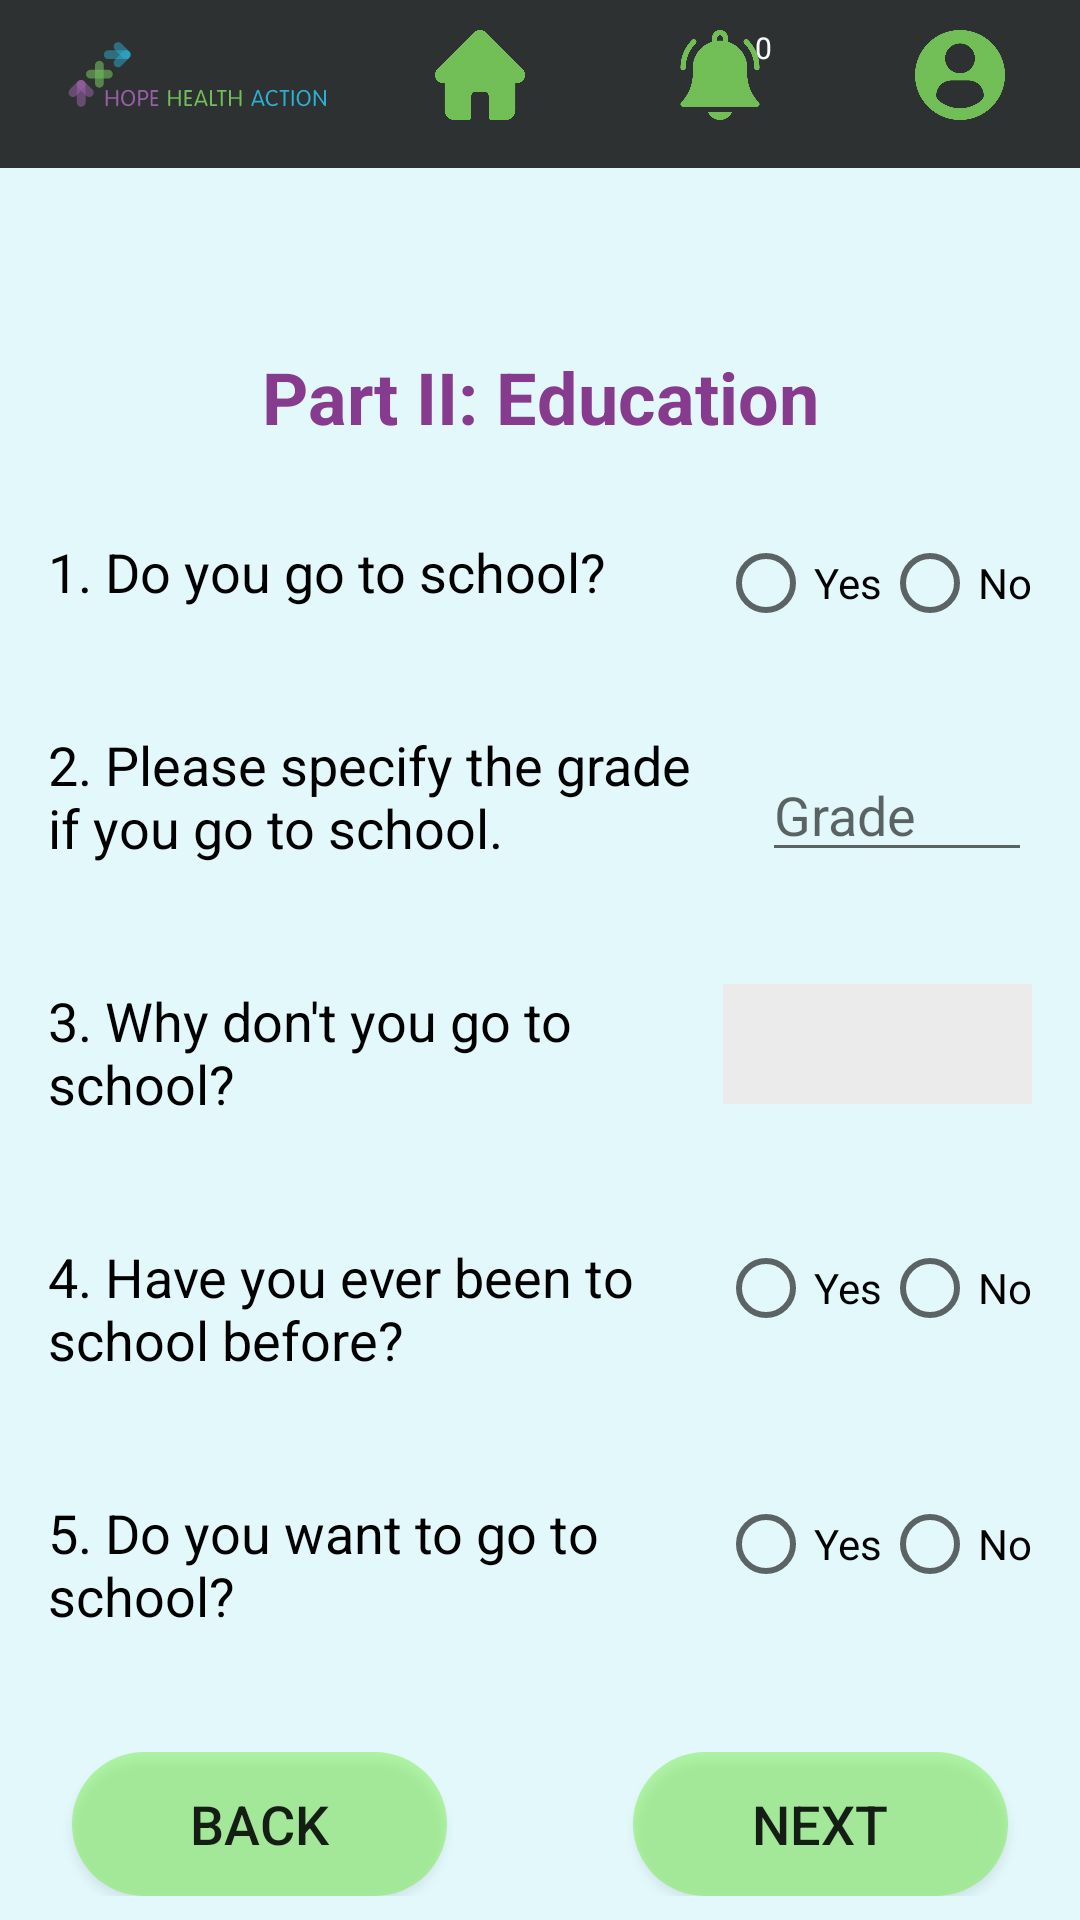

This screen was rendered from an Android layout file. Write that file and the resources it references.
<!-- AndroidManifest.xml: application theme AppTheme.NoActionBar -->
<!-- res/layout/activity_education_survey.xml -->
<?xml version="1.0" encoding="utf-8"?>
<ScrollView
    xmlns:android="http://schemas.android.com/apk/res/android"
    xmlns:app="http://schemas.android.com/apk/res-auto"
    xmlns:tools="http://schemas.android.com/tools"
    android:layout_width="fill_parent"
    android:background="#1A0FDBFB"
    android:layout_height="fill_parent">

<androidx.constraintlayout.widget.ConstraintLayout
    android:layout_width="fill_parent"
    android:layout_height="fill_parent"
    tools:context=".UI.BaselineSurvey.EducationSurveyActivity">

    <include
        android:id="@+id/toolbar"
        layout="@layout/activity_tool_bar"
        android:layout_width="match_parent"
        android:layout_height="0dp"
        app:layout_constraintEnd_toEndOf="parent"
        app:layout_constraintStart_toStartOf="parent"
        app:layout_constraintTop_toTopOf="parent" />

    <TextView
        android:id="@+id/textViewEducation1"
        android:layout_width="wrap_content"
        android:layout_height="wrap_content"
        android:layout_marginTop="60dp"
        android:text="Part II: Education"
        android:textAppearance="@style/TextAppearance.AppCompat.Large"
        android:textColor="@color/purple"
        android:textSize="24sp"
        android:textStyle="bold"
        app:layout_constraintEnd_toEndOf="parent"
        app:layout_constraintStart_toStartOf="parent"
        app:layout_constraintTop_toBottomOf="@+id/toolbar" />

    <TextView
        android:id="@+id/textViewEducation2"
        android:layout_width="220dp"
        android:layout_height="wrap_content"
        android:layout_marginStart="16dp"
        android:layout_marginLeft="16dp"
        android:layout_marginTop="30dp"
        android:text="1. Do you go to school?"
        android:textColor="@color/black"
        android:textSize="18sp"
        app:layout_constraintStart_toStartOf="parent"
        app:layout_constraintTop_toBottomOf="@+id/textViewEducation1" />

    <TextView
        android:id="@+id/textViewEducation3"
        android:layout_width="220dp"
        android:layout_height="wrap_content"
        android:layout_marginStart="16dp"
        android:layout_marginLeft="16dp"
        android:layout_marginTop="40dp"
        android:text="2. Please specify the grade if you go to school."
        android:textColor="@color/black"
        android:textSize="18sp"
        app:layout_constraintStart_toStartOf="parent"
        app:layout_constraintTop_toBottomOf="@+id/textViewEducation2" />

    <TextView
        android:id="@+id/textViewEducation4"
        android:layout_width="220dp"
        android:layout_height="wrap_content"
        android:layout_marginStart="16dp"
        android:layout_marginLeft="16dp"
        android:layout_marginTop="40dp"
        android:text="3. Why don't you go to school?"
        android:textColor="@color/black"
        android:textSize="18sp"
        app:layout_constraintStart_toStartOf="parent"
        app:layout_constraintTop_toBottomOf="@+id/textViewEducation3" />

    <TextView
        android:id="@+id/textViewEducation5"
        android:layout_width="220dp"
        android:layout_height="wrap_content"
        android:layout_marginStart="16dp"
        android:layout_marginLeft="16dp"
        android:layout_marginTop="40dp"
        android:text="4. Have you ever been to school before? "
        android:textColor="@color/black"
        android:textSize="18sp"
        app:layout_constraintStart_toStartOf="parent"
        app:layout_constraintTop_toBottomOf="@+id/textViewEducation4" />

    <TextView
        android:id="@+id/textViewEducation6"
        android:layout_width="220dp"
        android:layout_height="wrap_content"
        android:layout_marginStart="16dp"
        android:layout_marginLeft="16dp"
        android:layout_marginTop="40dp"
        android:text="5. Do you want to go to school? "
        android:textColor="@color/black"
        android:textSize="18sp"
        app:layout_constraintStart_toStartOf="parent"
        app:layout_constraintTop_toBottomOf="@+id/textViewEducation5" />

    <Spinner
        android:id="@+id/educationSurveySpinner1"
        android:layout_width="103dp"
        android:layout_height="40dp"
        android:layout_marginEnd="16dp"
        android:layout_marginRight="16dp"
        android:background="@color/SpinnerGrey"
        android:popupBackground="@color/SpinnerGrey"
        android:scrollbarThumbHorizontal="@color/SpinnerGrey"
        android:scrollbarThumbVertical="@color/SpinnerGrey"
        android:spinnerMode="dropdown"
        android:textColor="#FFFFFF"
        app:layout_constraintEnd_toEndOf="parent"
        app:layout_constraintTop_toTopOf="@+id/textViewEducation4" />

    <RadioGroup
        android:id="@+id/educationSurveyRadioGroup1"
        android:layout_width="wrap_content"
        android:layout_height="wrap_content"
        android:layout_marginEnd="16dp"
        android:layout_marginRight="16dp"
        android:orientation="horizontal"
        app:layout_constraintEnd_toEndOf="parent"
        app:layout_constraintTop_toTopOf="@+id/textViewEducation2">

        <RadioButton
            android:id="@+id/educationSurveyYesRadio1"
            android:layout_width="wrap_content"
            android:layout_height="wrap_content"
            android:onClick="onRadioButtonClicked"
            android:text="@string/yes">

        </RadioButton>

        <RadioButton
            android:id="@+id/educationSurveyNoRadio1"
            android:layout_width="wrap_content"
            android:layout_height="wrap_content"
            android:onClick="onRadioButtonClicked"
            android:text="@string/no">

        </RadioButton>

    </RadioGroup>

    <RadioGroup
        android:id="@+id/educationSurveyRadioGroup2"
        android:layout_width="wrap_content"
        android:layout_height="wrap_content"
        android:layout_marginEnd="16dp"
        android:layout_marginRight="16dp"
        android:orientation="horizontal"
        app:layout_constraintEnd_toEndOf="parent"
        app:layout_constraintTop_toTopOf="@+id/textViewEducation5">

        <RadioButton
            android:id="@+id/educationSurveyYesRadio3"
            android:layout_width="wrap_content"
            android:layout_height="wrap_content"
            android:onClick="onRadioButtonClicked"
            android:text="@string/yes">

        </RadioButton>

        <RadioButton
            android:id="@+id/educationSurveyNoRadio3"
            android:layout_width="wrap_content"
            android:layout_height="wrap_content"
            android:onClick="onRadioButtonClicked"
            android:text="@string/no">

        </RadioButton>

    </RadioGroup>

    <RadioGroup
        android:id="@+id/educationSurveyRadioGroup3"
        android:layout_width="wrap_content"
        android:layout_height="wrap_content"
        android:layout_marginEnd="16dp"
        android:layout_marginRight="16dp"
        android:orientation="horizontal"
        app:layout_constraintEnd_toEndOf="parent"
        app:layout_constraintTop_toTopOf="@+id/textViewEducation6">

        <RadioButton
            android:id="@+id/educationSurveyYesRadio4"
            android:layout_width="wrap_content"
            android:layout_height="wrap_content"
            android:onClick="onRadioButtonClicked"
            android:text="@string/yes">

        </RadioButton>

        <RadioButton
            android:id="@+id/educationSurveyNoRadio4"
            android:layout_width="wrap_content"
            android:layout_height="wrap_content"
            android:onClick="onRadioButtonClicked"
            android:text="@string/no">

        </RadioButton>
    </RadioGroup>

    <Button
        android:id="@+id/backButtonEducationSurvey"
        android:layout_width="125dp"
        android:layout_height="wrap_content"
        android:layout_alignParentStart="true"
        android:layout_alignParentLeft="true"
        android:layout_alignParentTop="true"
        android:layout_marginStart="24dp"
        android:layout_marginLeft="24dp"
        android:layout_marginTop="40dp"
        android:layout_marginBottom="16dp"
        android:text="Back"
        android:textSize="18sp"
        android:background="@drawable/rounded_form_buttons"
        app:layout_constraintStart_toStartOf="parent"
        app:layout_constraintTop_toBottomOf="@id/textViewEducation6">
    </Button>

    <Button
        android:id="@+id/nextButtonEducationSurvey"
        android:layout_width="125dp"
        android:layout_height="wrap_content"
        android:layout_alignParentStart="true"
        android:layout_alignParentLeft="true"
        android:layout_alignParentTop="true"
        android:layout_marginEnd="24dp"
        android:layout_marginRight="24dp"
        android:text="Next"
        android:textSize="18sp"
        android:background="@drawable/rounded_form_buttons"
        app:layout_constraintEnd_toEndOf="parent"
        app:layout_constraintTop_toTopOf="@+id/backButtonEducationSurvey">
    </Button>

    <EditText
        android:id="@+id/educationSurveyEditNo"
        android:layout_width="90dp"
        android:layout_height="40dp"
        android:layout_marginTop="8dp"
        android:layout_marginEnd="16dp"
        android:layout_marginRight="16dp"
        android:ems="10"
        android:hint="Grade"
        android:inputType="number"
        app:layout_constraintEnd_toEndOf="parent"
        app:layout_constraintTop_toTopOf="@+id/textViewEducation3" />
    
</androidx.constraintlayout.widget.ConstraintLayout>
</ScrollView>
<!-- res/layout/activity_tool_bar.xml (included above) -->
<?xml version="1.0" encoding="utf-8"?>
<androidx.appcompat.widget.Toolbar xmlns:android="http://schemas.android.com/apk/res/android"
    android:layout_width="match_parent"
    android:layout_height="wrap_content"
    xmlns:app="http://schemas.android.com/apk/res-auto"
    xmlns:tools="http://schemas.android.com/tools"
    android:id="@+id/toolbar"
    android:background="@color/black"
    android:alpha="0.8"
    android:minHeight="?attr/actionBarSize"
    android:theme="?attr/actionBarTheme">

    <RelativeLayout
        android:layout_width="match_parent"
        android:layout_height="match_parent">

        <TextView
            android:id="@+id/cart_badge2"
            android:layout_width="20dp"
            android:layout_height="20dp"
            android:layout_alignStart="@+id/notificationButton"
            android:layout_alignLeft="@+id/notificationButton"
            android:layout_alignEnd="@+id/notificationButton"
            android:layout_alignRight="@+id/notificationButton"
            android:layout_alignBottom="@+id/notificationButton"
            android:layout_alignParentTop="true"
            android:layout_gravity="right|end|top"
            android:layout_marginStart="34dp"
            android:layout_marginLeft="34dp"
            android:layout_marginTop="6dp"
            android:layout_marginEnd="5dp"
            android:layout_marginRight="5dp"
            android:layout_marginBottom="24dp"
            android:background="@drawable/badge_background"
            android:gravity="center"
            android:padding="3dp"
            android:text="0"
            android:textColor="@android:color/white"
            android:textSize="10sp"
            app:drawableTint="#FFFFFF"
            app:layout_constraintBottom_toBottomOf="@+id/dashboard"
            app:layout_constraintEnd_toStartOf="@+id/allClients" />

        <ImageView
            android:layout_width="100dp"
            android:layout_height="50dp"
            android:layout_alignParentStart="true"
            android:layout_alignParentLeft="true"
            android:layout_alignParentTop="true"
            android:layout_gravity="start"
            android:layout_marginStart="0dp"
            android:layout_marginLeft="0dp"
            android:layout_marginTop="0dp"
            app:srcCompat="@drawable/ic_logo_w_text"
            tools:ignore="VectorDrawableCompat" />

        <ImageButton
            android:id="@+id/homeButton"
            android:padding="10dp"

            android:layout_width="60dp"
            android:layout_height="50dp"
            android:layout_alignParentTop="true"
            android:layout_alignParentEnd="true"
            android:layout_alignParentRight="true"
            android:layout_marginTop="0dp"
            android:layout_marginEnd="170dp"
            android:layout_marginRight="170dp"
            android:background="@null"
            android:minWidth="70dp"
            app:srcCompat="@drawable/home"
            android:scaleType="fitCenter"
            tools:layout_editor_absoluteX="174dp" />

        <ImageButton
            android:id="@+id/notificationButton"
            android:layout_width="60dp"
            android:layout_height="50dp"
            android:layout_alignParentTop="true"
            android:layout_alignParentEnd="true"
            android:layout_alignParentRight="true"
            android:layout_marginTop="0dp"
            android:layout_marginEnd="90dp"
            android:layout_marginRight="90dp"
            android:adjustViewBounds="false"
            android:background="@null"
            android:minWidth="70dp"
            android:padding="10dp"
            android:scaleType="fitCenter"
            app:srcCompat="@drawable/bell"
            tools:layout_editor_absoluteX="174dp" />

        <ImageButton
            android:id="@+id/profileButton"
            android:padding="10dp"
            android:layout_width="60dp"
            android:layout_height="50dp"
            android:layout_alignParentTop="true"
            android:layout_alignParentEnd="true"
            android:layout_alignParentRight="true"
            android:layout_gravity="end"
            android:layout_marginTop="0dp"
            android:layout_marginEnd="10dp"
            android:layout_marginRight="10dp"
            android:background="@null"
            android:minWidth="70dp"
            app:srcCompat="@drawable/profile_taskbar"
            android:scaleType="fitCenter"
            tools:layout_editor_absoluteX="174dp" />

    </RelativeLayout>


</androidx.appcompat.widget.Toolbar>
<!-- resources referenced by this layout -->
<resources>
  <color name="SpinnerGrey">#EBEBEB</color>
  <color name="black">#FF000000</color>
  <color name="purple">#863B8F</color>
  <!-- drawable bell: png bitmap (drawable-hdpi, 32193 bytes) -->
  <!-- drawable home: png bitmap (drawable-hdpi, 8386 bytes) -->
  <!-- drawable ic_logo_w_text: vector/xml drawable (drawable, 9076 chars, omitted) -->
  <!-- drawable profile_taskbar: png bitmap (drawable-hdpi, 40746 bytes) -->
  <!-- drawable rounded_form_buttons (drawable) -->
  <?xml version="1.0" encoding="utf-8"?>
  <shape xmlns:android="http://schemas.android.com/apk/res/android">
      <corners android:radius="25dp"/>
      <solid android:color="#6661ED24"/>
  </shape>
  <string name="no">No</string>
  <string name="yes">Yes</string>
  <style name="AppTheme.NoActionBar" parent="Theme.AppCompat.Light.DarkActionBar">
          <item name="windowActionBar">false</item>
          <item name="windowNoTitle">true</item>
          <item name="android:windowFullscreen">true</item>
      </style>
</resources>
